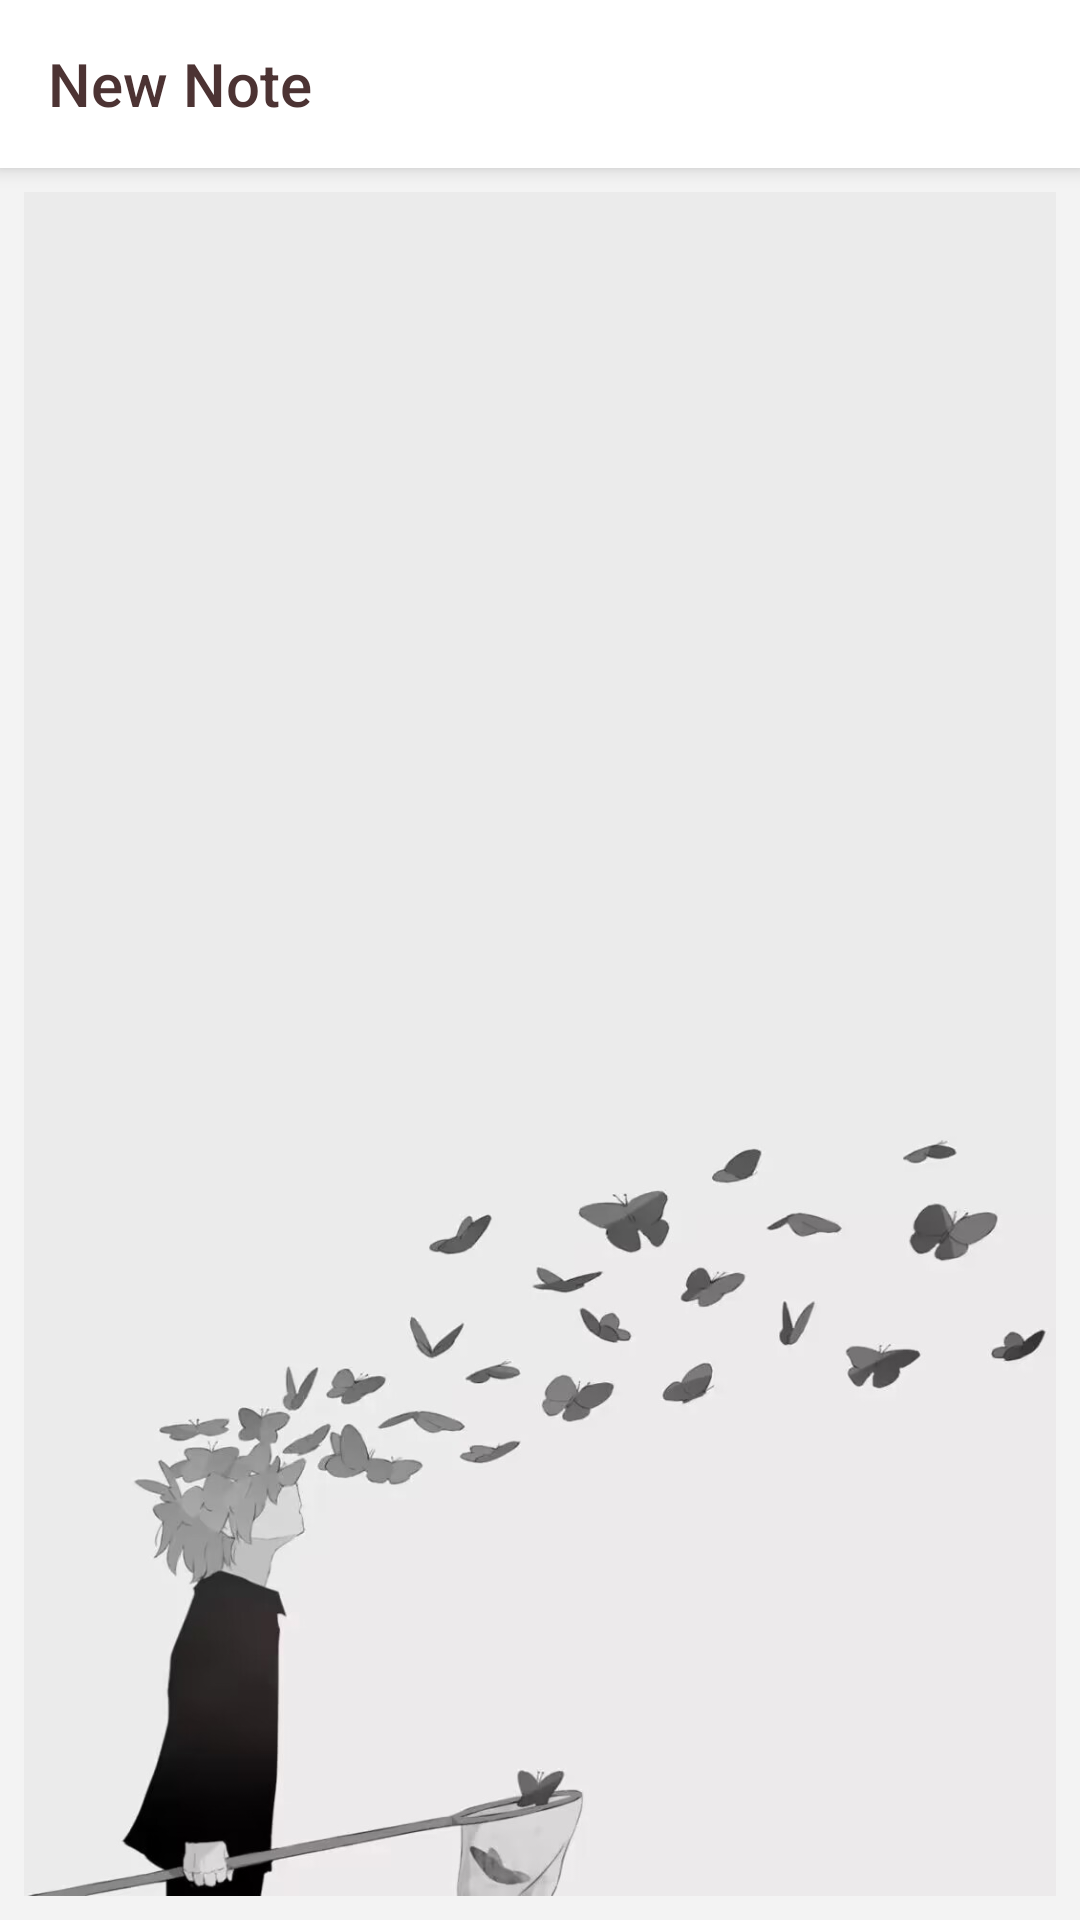

Write the Android layout XML for this screen, with the resource values it uses.
<!-- AndroidManifest.xml: application theme DayTheme -->
<!-- res/layout/edit_layout.xml -->
<?xml version="1.0" encoding="utf-8"?>
<LinearLayout
    xmlns:android="http://schemas.android.com/apk/res/android"
    xmlns:app="http://schemas.android.com/apk/res-auto"
    android:layout_width="match_parent"
    android:layout_height="match_parent"
    android:orientation="vertical"
    android:background="?attr/lvBackground">

    <androidx.appcompat.widget.Toolbar
        android:id="@+id/my_toolbar"
        android:layout_width="match_parent"
        android:layout_height="?attr/actionBarSize"
        android:background="?attr/colorPrimary"
        android:elevation="4dp"
        android:theme="@style/ThemeOverlay.AppCompat.ActionBar"
        app:popupTheme="@style/ThemeOverlay.AppCompat.Light"
        app:title="New Note"
        app:titleTextColor="?attr/titleColor">

        <Spinner
            android:id="@+id/spinner"
            style="@style/spinner"
            android:layout_width="80dp"
            android:layout_height="wrap_content"
            android:layout_marginStart="50dp"
            android:dropDownWidth="wrap_content"
            android:popupTheme="@style/spinnerPop"
            android:spinnerMode="dropdown" />
    </androidx.appcompat.widget.Toolbar>

    <EditText
        android:id="@+id/et"
        android:layout_width="match_parent"
        android:layout_height="match_parent"
        android:layout_margin="8dp"
        android:gravity="top"
        android:background="@drawable/wuya"
        android:textColor="@color/black"
        android:textSize="24dp" />

</LinearLayout>
<!-- resources referenced by this layout -->
<resources>
  <color name="black">#000000</color>
  <!-- drawable wuya: jpg bitmap (drawable-v24, 67033 bytes) -->
  <style name="spinner">
          <item name="android:background">@drawable/spinner_bg</item>
      </style>
  <style name="spinnerPop">
          <item name="android:textColor">?attr/tvMainColor</item>
          <item name="android:textSize">16dp</item>
          <item name="android:titleTextColor">#ffffff</item>
          <item name="android:background">?attr/tvBackground</item>
      </style>
  <style name="DayTheme" parent="Theme.AppCompat.DayNight.NoActionBar">
          <item name="toolbarTheme">@style/ThemeOverlay.AppCompat.ActionBar</item>
          <item name="colorPrimary">@color/white</item>
          <item name="android:textColorPrimary">@color/black</item>
          <item name="colorPrimaryDark">@color/colorPrimaryDark</item>
          <item name="colorAccent">@color/colorAccent</item>
          <item name="tvBackground">@color/white</item>
          <item name="lvBackground">@color/near_white</item>
          <item name="menu_search">@drawable/ic_search_black_24dp</item>
          <item name="menu_delete_all">@drawable/ic_delete_forever_black_24dp</item>
          <item name="menu_delete">@drawable/ic_delete_black_24dp</item>
          <item name="titleColor">@color/grey9</item>
  
          <item name="tvMainColor">@color/black</item>
  
          <item name="tvSubColor">@color/grey9</item>
  
          <item name="settingIcon">@drawable/ic_settings_black_24dp</item>
          <item name="spinnerArrow">@drawable/ic_arrow_drop_down_black_24dp</item>
          <item name="renewIcon">@drawable/ic_autorenew_black_24dp</item>
          <item name="removeTag">@drawable/ic_remove_black_24dp</item>
          <item name="addTag">@drawable/ic_add_black_24dp</item>
  
          <item name="addPlanTag">@drawable/ic_flag_black_24dp</item>
          <item name="colorControlActivated">@color/black</item>
          <item name="colorSwitchThumbNormal">@color/black</item>
      </style>
  <color name="white">#ffffff</color>
  <color name="colorPrimaryDark">#00574B</color>
  <color name="colorAccent">#D81B60</color>
  <color name="near_white">#f3f3f3</color>
  <color name="grey9">#4C3333</color>
</resources>
